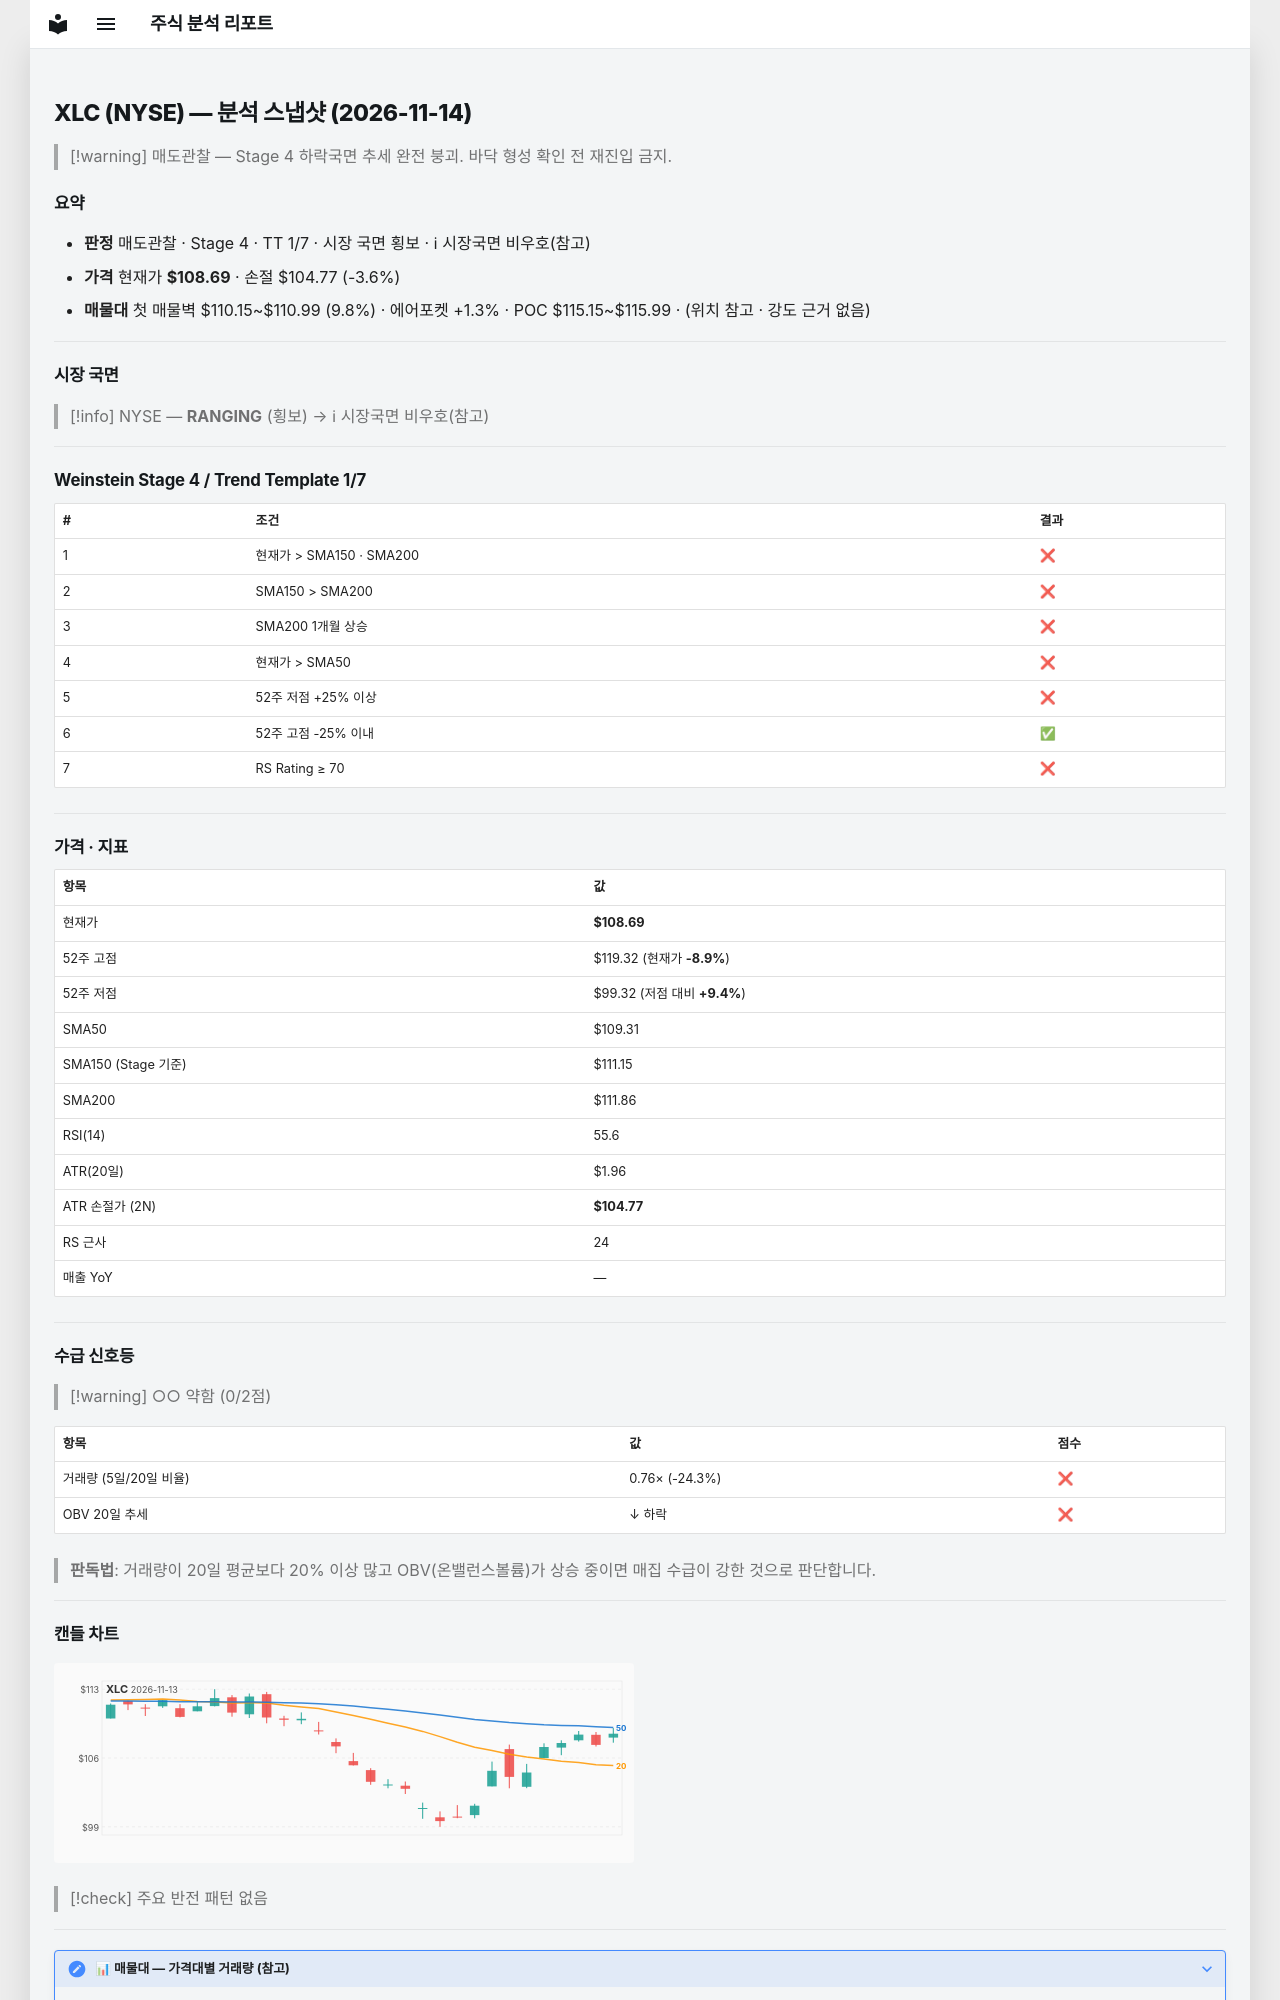

repository: soloandco/stock-reports · page: snapshots/XLC-2026-11-14/index.html · generator: mkdocs

---
type: analysis-snapshot
title: XLC 분석 스냅샷
ticker: XLC
market: NYSE
created: 2026-11-14
updated: 2026-11-14
bar-date: 2026-11-13
verdict: 매도관찰
real-rr: 1.27
sma50-gap-pct: -0.6
weekly-position: 저항대아래
weekly-overhead-price: 113.66
weekly-overhead-pct: 4.6
stage: 4
trend-template-score: 1
tt-max: 7
ma-set: sma-50-150-200
price: 108.69000244140625
stop-price: 104.770640853805
market-regime: RANGING
supply-demand-score: 0/2
supply-demand-label: 약함
status: tracking
tags:
  - stock-agent
  - watchlist
  - XLC
  - analysis
related:
  - "[[analysis-template]]"
---

# XLC (NYSE) — 분석 스냅샷 (2026-11-14)

> [!warning] 매도관찰 — Stage 4 하락국면
> 추세 완전 붕괴. 바닥 형성 확인 전 재진입 금지.

## 요약

- **판정** 매도관찰 · Stage 4 · TT 1/7 · 시장 국면 횡보 · ℹ 시장국면 비우호(참고)
- **가격** 현재가 **$108.69** · 손절 $104.77 (-3.6%)
- **매물대** 첫 매물벽 $110.15~$110.99 (9.8%) · 에어포켓 +1.3% · POC $115.15~$115.99 · (위치 참고 · 강도 근거 없음)

---

## 시장 국면

> [!info] NYSE — **RANGING** (횡보) → ℹ 시장국면 비우호(참고)

---

## Weinstein Stage 4 / Trend Template 1/7

| # | 조건 | 결과 |
|---|------|------|
| 1 | 현재가 > SMA150 · SMA200 | ❌ |
| 2 | SMA150 > SMA200 | ❌ |
| 3 | SMA200 1개월 상승 | ❌ |
| 4 | 현재가 > SMA50 | ❌ |
| 5 | 52주 저점 +25% 이상 | ❌ |
| 6 | 52주 고점 -25% 이내 | ✅ |
| 7 | RS Rating ≥ 70 | ❌ |

---

## 가격 · 지표

| 항목 | 값 |
|------|---|
| 현재가 | **$108.69** |
| 52주 고점 | $119.32 (현재가 **-8.9%**) |
| 52주 저점 | $99.32 (저점 대비 **+9.4%**) |
| SMA50 | $109.31 |
| SMA150 (Stage 기준) | $111.15 |
| SMA200 | $111.86 |
| RSI(14) | 55.6 |
| ATR(20일) | $1.96 |
| ATR 손절가 (2N) | **$104.77** |
| RS 근사 | 24 |
| 매출 YoY | — |

---
## 수급 신호등

> [!warning] ○○ 약함 (0/2점)

| 항목 | 값 | 점수 |
|------|------|------|
| 거래량 (5일/20일 비율) | 0.76× (-24.3%) | ❌ |
| OBV 20일 추세 | ↓ 하락 | ❌ |

> **판독법**: 거래량이 20일 평균보다 20% 이상 많고 OBV(온밸런스볼륨)가 상승 중이면 매집 수급이 강한 것으로 판단합니다.

---
